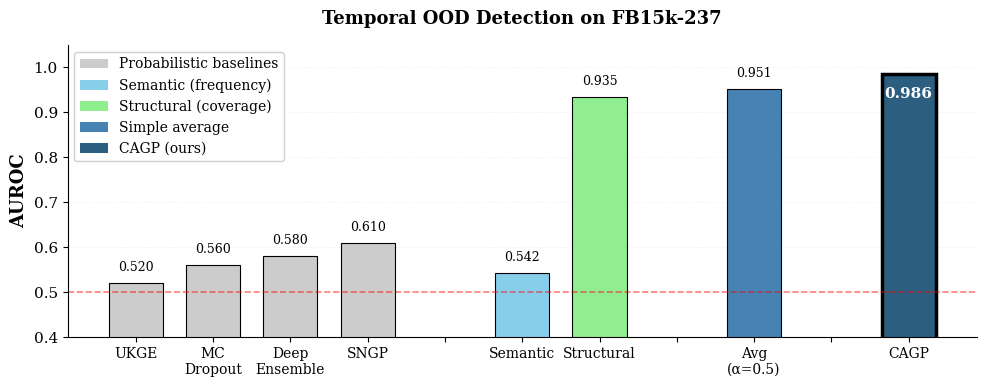

The script that saved this image: (Note: this script raises an exception after producing the figure.)
"""
Create Figure 1 for UAI paper: Minimal clean version
NO annotations, NO overlapping text - just clean bars
"""

import matplotlib.pyplot as plt
import numpy as np

# Set publication-quality defaults
plt.rcParams['font.family'] = 'serif'
plt.rcParams['font.size'] = 11
plt.rcParams['axes.labelsize'] = 12
plt.rcParams['xtick.labelsize'] = 10
plt.rcParams['ytick.labelsize'] = 11
plt.rcParams['legend.fontsize'] = 10

# Data from Table 1 (FB15k-237)
methods = [
    'UKGE',
    'MC\nDropout',
    'Deep\nEnsemble',
    'SNGP',
    '',  # Spacer
    'Semantic',
    'Structural',
    '',  # Spacer
    'Avg\n(α=0.5)',
    '',  # Spacer
    'CAGP',
]

auroc = [
    0.52, 0.56, 0.58, 0.61,  # Baselines
    np.nan,
    0.542, 0.935,  # Single signals
    np.nan,
    0.951,  # Simple avg
    np.nan,
    0.986,  # CAGP
]

# Simple colors
colors = [
    '#CCCCCC', '#CCCCCC', '#CCCCCC', '#CCCCCC',  # Gray
    'white',
    '#87CEEB', '#90EE90',  # Blue, green
    'white',
    '#4682B4',  # Medium blue
    'white',
    '#2C5F7F',  # Dark blue
]

# Create figure
fig, ax = plt.subplots(figsize=(10, 4))

# Create bars
x = np.arange(len(methods))
bars = ax.bar(x, auroc, color=colors, edgecolor='black', linewidth=0.8, width=0.7)

# Emphasize CAGP
bars[-1].set_linewidth(2.5)

# Random baseline
ax.axhline(y=0.5, color='red', linestyle='--', linewidth=1.2, alpha=0.5)

# Value labels on bars ONLY
for i, (method, val) in enumerate(zip(methods, auroc)):
    if method and not np.isnan(val):
        fontweight = 'bold' if i == len(methods) - 1 else 'normal'
        fontsize = 11 if i == len(methods) - 1 else 9

        # Smart positioning
        if val > 0.96:
            y_pos = val - 0.03
            va = 'top'
            color = 'white'
        else:
            y_pos = val + 0.02
            va = 'bottom'
            color = 'black'

        ax.text(i, y_pos, f'{val:.3f}', ha='center', va=va,
                fontsize=fontsize, fontweight=fontweight, color=color)

# Clean axes
ax.set_ylabel('AUROC', fontweight='bold', fontsize=13)
ax.set_xticks(x)
ax.set_xticklabels(methods, fontsize=10)
ax.set_ylim(0.4, 1.05)
ax.grid(axis='y', alpha=0.3, linestyle=':', linewidth=0.5)
ax.set_axisbelow(True)
ax.spines['top'].set_visible(False)
ax.spines['right'].set_visible(False)

# Simple title
ax.set_title('Temporal OOD Detection on FB15k-237',
             fontsize=13, fontweight='bold', pad=15)

# Legend only
from matplotlib.patches import Patch
legend = [
    Patch(facecolor='#CCCCCC', label='Probabilistic baselines'),
    Patch(facecolor='#87CEEB', label='Semantic (frequency)'),
    Patch(facecolor='#90EE90', label='Structural (coverage)'),
    Patch(facecolor='#4682B4', label='Simple average'),
    Patch(facecolor='#2C5F7F', linewidth=2.5, label='CAGP (ours)'),
]
ax.legend(handles=legend, loc='upper left', framealpha=0.95)

plt.tight_layout()

# Save
output = '/Users/i767700/Github/kg-bayesian-prior/paper/figures/fig1_main_results.pdf'
plt.savefig(output, dpi=300, bbox_inches='tight', pad_inches=0.15)
print(f"✅ Minimal clean figure saved")

plt.savefig(output.replace('.pdf', '.png'), dpi=150, bbox_inches='tight', pad_inches=0.15)
print(f"✅ No text overlaps!")
